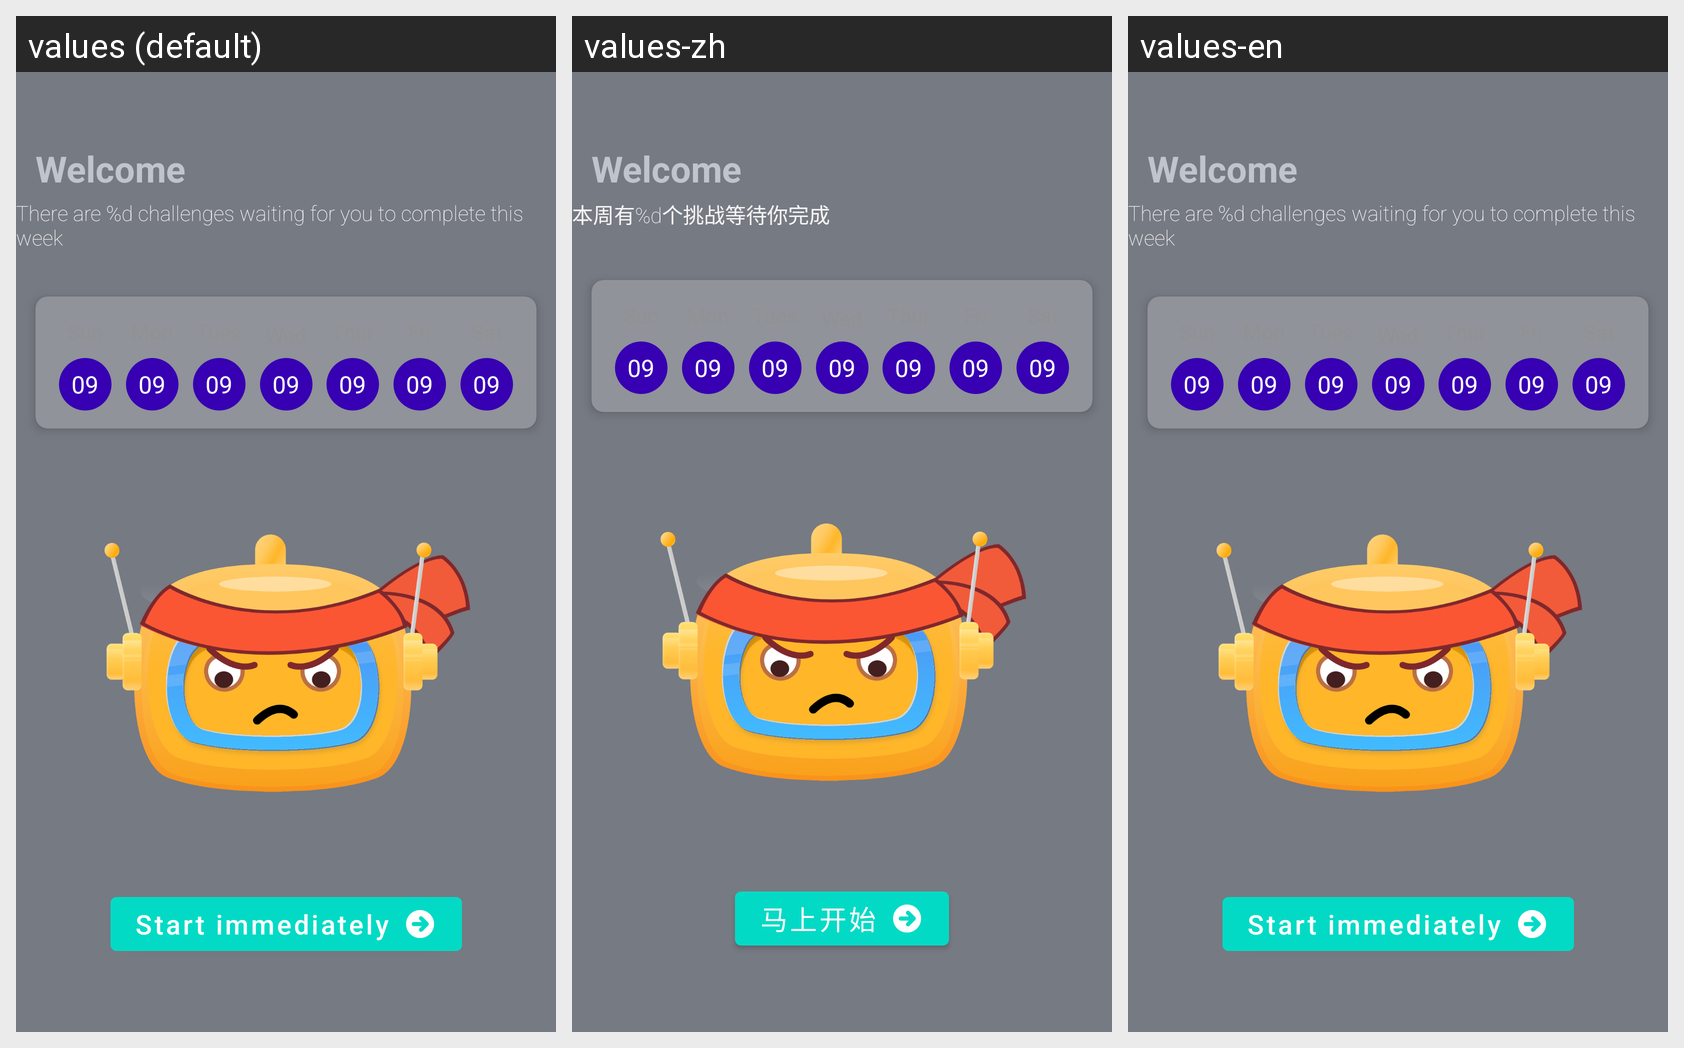

Translations of the strings shown on this Android screen, per locale in the grid:
Android screen res/layout/fragment_challenge.xml rendered under 3 locales, left to right: values (default), values-zh, values-en. Device: Nexus 5 (rendered at 1080×1920; each locale shown at half size, 540×960, under a caption strip naming it); theme Theme.Sudoku.
Strings drawn on this screen, with the default value and each locale's value (text and hints the layout hard-codes, and strings that could not be matched under every locale, appear in the picture but are not listed):

welcome
  values: Welcome
  values-zh: Welcome
  values-en: Welcome

leftChange
  values: There are %d challenges waiting for you to complete this week
  values-zh: 本周有%d个挑战等待你完成
  values-en: There are %d challenges waiting for you to complete this week

startChallenge
  values: Start immediately
  values-zh: 马上开始
  values-en: Start immediately
